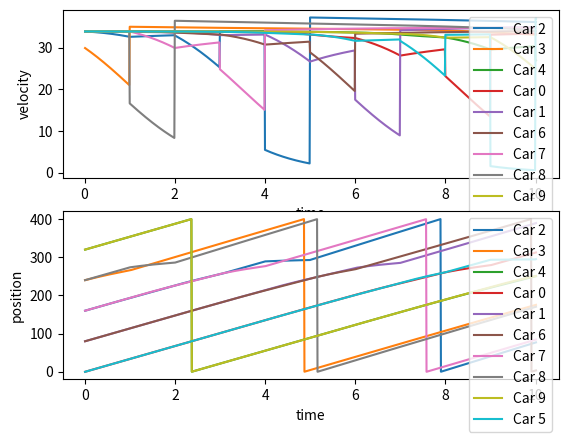

The script that saved this image:
import matplotlib.pyplot as plt
import math
import random

class Car:

    def __init__(self, ID, initialPos, lane, vMax) -> None:
        # id of the car
        self.ID = ID
        # store velocities at every time step
        self.velArr = [math.nan]
        # store positions at every time step
        self.posArr = [initialPos]
        # stores the lanes the car is at 
        self.laneArr = [lane]
        # minimum headway
        self.dMin = 5
        # maximum velocity of car
        self.vMax = vMax
        # lane of car
        self.lane = lane
        # previous time step position
        self.curPosition = self.posArr[0]
        # count the tolerance
        self.impatience = 0
        
    def getPosition(self, timeStep):
        return self.posArr[timeStep]
    
    def getVelocity(self, timeStep):
        return self.velArr[timeStep]

    def appendVelocity(self, v):
        self.velArr.append(v)

    def appendPosition(self, x):
        self.posArr.append(x)
        self.curPosition = self.posArr[len(self.posArr) - 1]

    def patienceExceeded(self):
        if (self.impatience > 500):
            self.impatience = 0
            return True
        else:
            return False

class TrafficLight:

    def __init__(self, position, lane):
        self.position = position
        self.lane = lane

    def getPosition(self, timestep):
        return self.position

# lambd - slope dv/dh
# x1 - position of current car
# x2 - position of next car
# vMax - maximum velocity of current car
# dMin - minimum headway of current car
# delta - reaction time
def func(lambd, x1, x2, vMax, dMin, delta, L):
    if (x2-x1 == 0):
        result =  vMax - vMax*math.exp((-lambd/vMax)*(L-dMin)); 
    else:
        result = vMax - vMax*math.exp((-lambd/vMax)*(((x2-x1) % L)-dMin));
    return result

# mat: matrix of cars
# curCar: the object of the current car
# curHeadway: the headway right now for current car
# l: total number of lanes
# L: total length of road
# n: total number of cars
# timeStep: current time step 
def switch(mat, curCar, curHeadway, l, L, n, timeStep):
    if curHeadway == 0:
        return (False, None, -1)
    # headway in the other lane
    otherHeadway = 0
    curLane = []
    lanesToCheck = [curCar.lane + 1, curCar.lane - 1]
    # check the possible lanes we can move to
    for ln in lanesToCheck:
        if (ln >= 0 and ln <= l - 1):
            # make a deep copy
            for i in range(len(mat[ln])):
                curLane.append(mat[ln][i])
            # place the car and check for new possible headway
            curLane[len(curLane)-1] = curCar
            curLane.sort(key=lambda x : L if x is None else x.getPosition(timeStep-1))
            # find the next car
            for i, c in enumerate(curLane):
                if (c is not None):
                    if (c.ID == curCar.ID):
                        nextCar = curLane[(i + 1) % n]
                        if (nextCar == None):
                            nextCar = curLane[0]
            # get the other headway 
            if (nextCar.ID == curCar.ID):
                otherHeadway = L
            else:
                otherHeadway = (nextCar.getPosition(timeStep - 1) - curCar.getPosition(timeStep - 1)) % L
    
            if (otherHeadway > curHeadway):
                # add to the impatience counter
                curCar.impatience += 1
                # if we have exceeded the tolerance for the current car
                if (curCar.patienceExceeded()):
                    return (True, nextCar, ln)
                else:
                    break
            else:
                # this will reduce the counter twice if both lanes are worse
                if (curCar.impatience > 0):
                    curCar.impatience -= 1
    return (False, None, -1)
   
def main():
    # number of cars
    n = 10
    # lanes
    l = 2
    # length of the road
    L = 400
    # represents the lanes
    mat = [[None]*(n+1) for _ in range(l)]
    # stores hBar for each lane
    cars = [5, 5]
    hBar = [0]*l
    for i in range(len(cars)):
        if (cars[i]):
            hBar[i] = L/cars[i]
    # place the cars
    ID = 0
    for i in range(l):
        for j in range(cars[i]):
            mat[i][j] = Car(ID, j*hBar[i], i, 40)
            ID += 1

    # laneCurveY = [[9], [1]]
    # mat[0][1].posArr[0] += 20
    signal = 0
    light = TrafficLight(300, signal)
    mat[signal][len(mat[signal])-1] = light
    mat[signal].sort(key=lambda x: L if x is None else x.getPosition(0))
    for a in range(l):
        for b in range(n):
            if (mat[a][b] is None):
                print(None, end=" ")
            else:
                if (isinstance(mat[a][b], Car)):
                    print(str(mat[a][b].ID) + "-" + str(mat[a][b].getPosition(0)), end=" ")
                else:
                    print("T-" + str(mat[a][b].getPosition(0)), end=" ")
        print("\n")
    # list of times
    tList = [0]
    switchingT = 1
    # the time
    t = 0
    # what time step we are at
    timeStep = 0
    # when to end
    endTime = switchingT*10
    
    # start the time
    while t <= endTime:
        t += 0.01
        timeStep += 1
        # go through each lane
        if ((timeStep % (switchingT/0.01)) == 0):
            # remove from previous lane
            for i, c in enumerate(mat[signal]):
                if (isinstance(c, TrafficLight)):
                    mat[signal][i] = None
                    mat[signal].sort(key=lambda x: L if x is None else x.getPosition(timeStep-1))
            # add to new lane
            signal = int(not signal)
            light.lane = signal
            mat[signal][len(mat[signal])-1] = light
            mat[signal].sort(key=lambda x: L if x is None else x.getPosition(timeStep-1))

        i = 0
        while i < l:
            j = 0
            # go through every car
            while j < n:
                # current car's index
                curCar = mat[i][j]
                # if no more cars in this lane, that means no cars anywhere after
                if (curCar == None):
                    break
                if (isinstance(curCar, TrafficLight)):
                    j += 1
                    continue
                # next car's index
                nextCar = mat[i][(j + 1) % n]
                if (nextCar == None):
                    nextCar = mat[i][0]
                # current car's position
                x1 = curCar.getPosition(timeStep - 1)
                # next car's position
                x2 = nextCar.getPosition(timeStep - 1)
                # we have to see if the next car is the same car
                if (nextCar == curCar):
                    curCar.appendVelocity(func(1, x1, x2, curCar.vMax, curCar.dMin, 0, L))
                else:     
                    if ((x2 - x1) % L <= curCar.dMin):
                        curCar.appendVelocity(0)
                    else:
                        curCar.appendVelocity(func(1, x1, x2, curCar.vMax, curCar.dMin, 0, L))
                # get next position
                curCar.appendPosition((curCar.getPosition(timeStep-1) + 0.01*curCar.getVelocity(timeStep)) % L) 
                # inc to next car
                j += 1     
            i += 1
        
        # for i in range(l):
        #     sum = 0
        #     for j in range(n):
        #         if (mat[i][j] is not None):
        #             sum += 1
        #     laneCurveY[i].append(sum)
        tList.append(t)
    

    

    figs, axs = plt.subplots(2, 1)
    # for i in range(l):
    #     plt.plot(tList, laneCurveY[i], label="lane " + str(i))
    #     plt.ylabel("# of cars")
    #     plt.xlabel("time")
    #     plt.legend(loc="upper right")
    for i in range(l):
        sum = 0
        for j in range(n):
            if (mat[i][j] is not None and isinstance(mat[i][j], Car)):
                sum += 1
        print("lane " + str(i) + ": " + str(sum))

    for i in range(l):
        for j in range(n):
            if (mat[i][j] is not None and isinstance(mat[i][j], Car)):
                carLabel = "Car " + str(mat[i][j].ID);
                axs[0].plot(tList, mat[i][j].velArr, label=carLabel)
                axs[0].set_xlabel("time")
                axs[0].set_ylabel("velocity")
                axs[0].legend(loc="upper right")

    for i in range(l):
        for j in range(n):
            if (mat[i][j] is not None and isinstance(mat[i][j], Car)):
                carLabel = "Car " + str(mat[i][j].ID);
                axs[1].plot(tList, mat[i][j].posArr, label=carLabel)
                axs[1].set_xlabel("time")
                axs[1].set_ylabel("position")
                axs[1].legend(loc="upper right")
    plt.show()

if __name__ == "__main__":
    main()

  